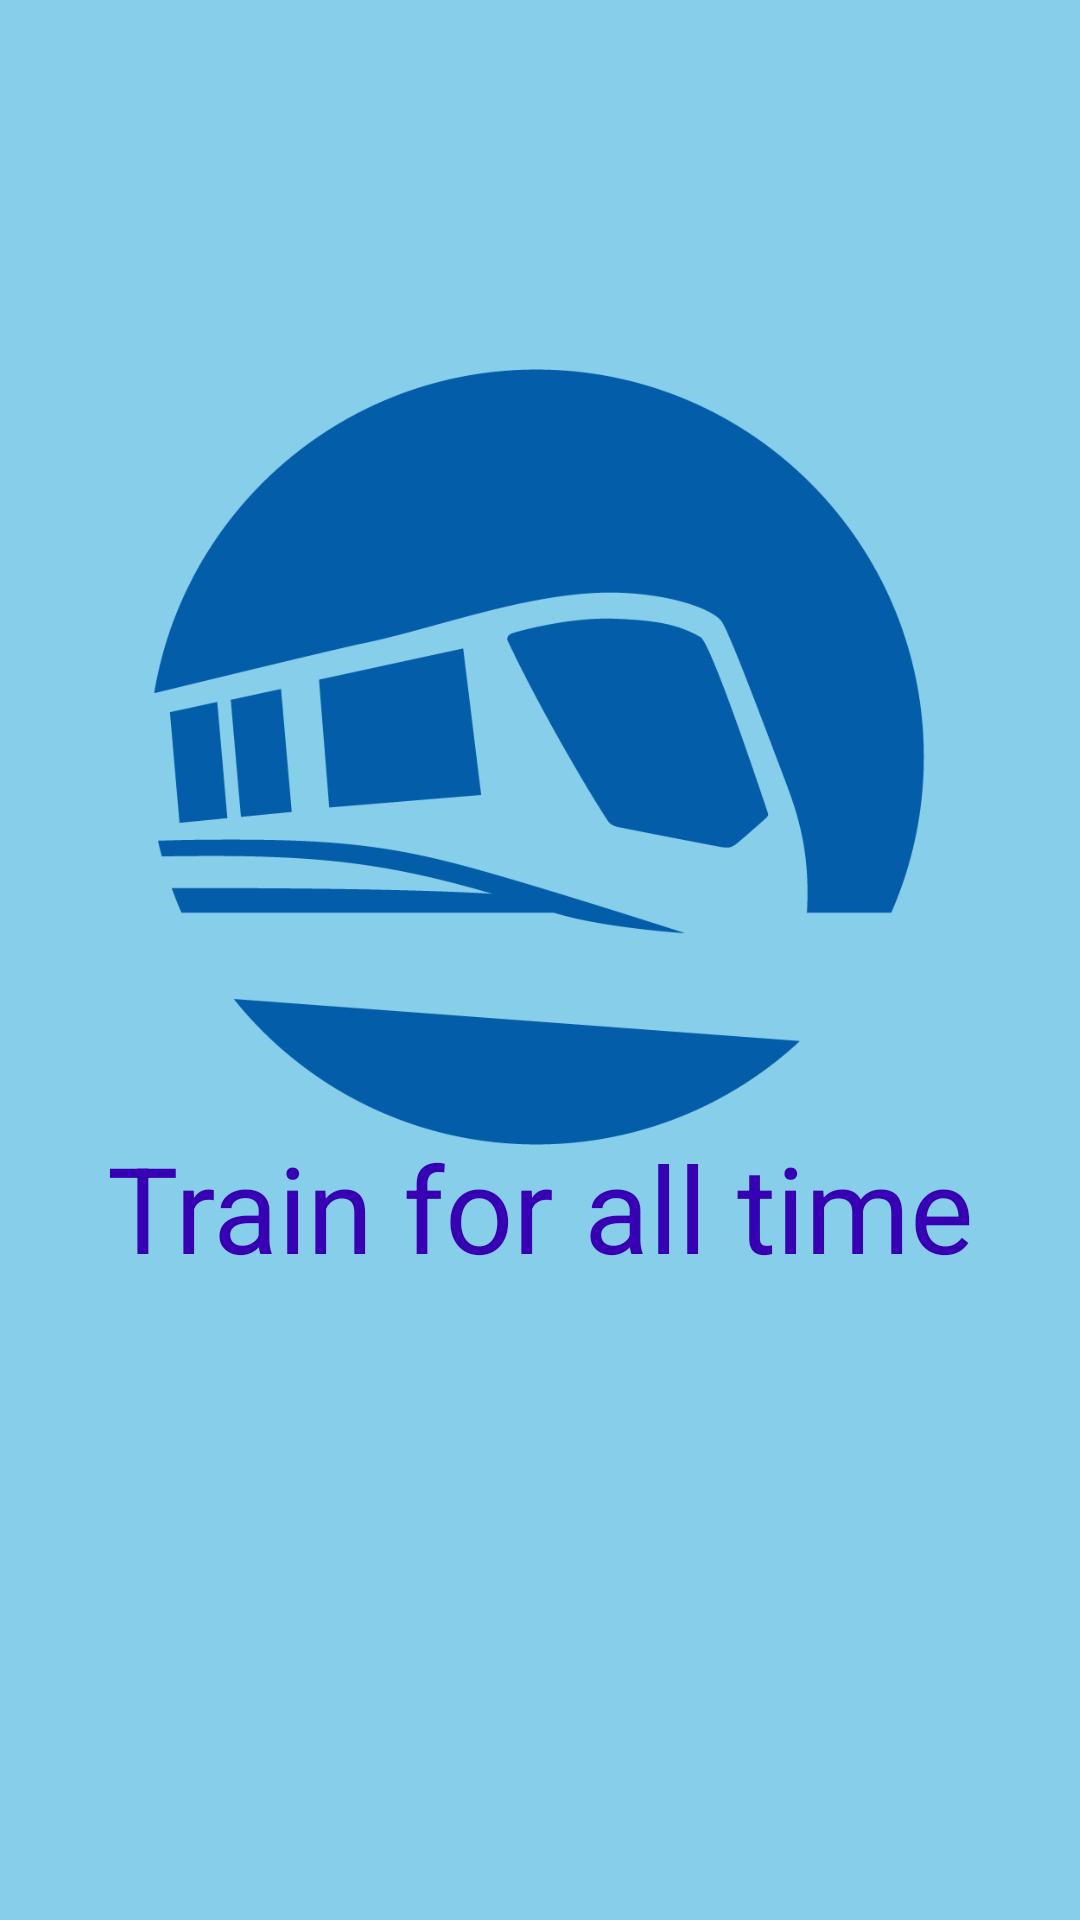

Here is an Android app screen rendered from its layout file. Give the layout XML and the strings, colors and styles it references.
<!-- AndroidManifest.xml: application theme Theme.MyApplication -->
<!-- res/layout/activity_main.xml -->
<?xml version="1.0" encoding="utf-8"?>
<androidx.constraintlayout.widget.ConstraintLayout xmlns:android="http://schemas.android.com/apk/res/android"
    xmlns:app="http://schemas.android.com/apk/res-auto"
    xmlns:tools="http://schemas.android.com/tools"
    android:layout_width="match_parent"
    android:layout_height="match_parent"
    tools:context=".MainActivity"
    android:background="@color/sky_blue">

    <TextView
        android:layout_width="345dp"
        android:layout_height="67dp"
        android:gravity="center"
        android:text="Train for all time"
        android:textColor="@color/purple_700"
        android:textSize="40sp"
        app:layout_constraintBottom_toBottomOf="parent"
        app:layout_constraintEnd_toEndOf="parent"
        app:layout_constraintStart_toStartOf="parent"
        app:layout_constraintTop_toTopOf="parent"
        app:layout_constraintVertical_bias="0.644" />

    <ImageView
        android:id="@+id/imageView2"
        android:layout_width="288dp"
        android:layout_height="296dp"
        app:layout_constraintBottom_toBottomOf="parent"
        app:layout_constraintEnd_toEndOf="parent"
        app:layout_constraintHorizontal_bias="0.495"
        app:layout_constraintStart_toStartOf="parent"
        app:layout_constraintTop_toTopOf="parent"
        app:layout_constraintVertical_bias="0.303"
        app:srcCompat="@drawable/trainn" />

</androidx.constraintlayout.widget.ConstraintLayout>
<!-- resources referenced by this layout -->
<resources>
  <color name="purple_700">#FF3700B3</color>
  <color name="sky_blue">#87CEEB</color>
  <!-- drawable trainn: png bitmap (drawable-v24, 8590 bytes) -->
  <style name="Theme.MyApplication" parent="Theme.MaterialComponents.DayNight.NoActionBar">
          
          <item name="colorPrimary">@color/purple_500</item>
          <item name="colorPrimaryVariant">@color/purple_700</item>
          <item name="colorOnPrimary">@color/white</item>
          
          <item name="colorSecondary">@color/teal_200</item>
          <item name="colorSecondaryVariant">@color/teal_700</item>
          <item name="colorOnSecondary">@color/black</item>
          
          <item name="android:statusBarColor" tools:targetApi="l">?attr/colorPrimaryVariant</item>
          
      </style>
  <color name="purple_500">#FF6200EE</color>
  <color name="white">#FFFFFFFF</color>
  <color name="teal_200">#FF03DAC5</color>
  <color name="teal_700">#FF018786</color>
  <color name="black">#FF000000</color>
</resources>
